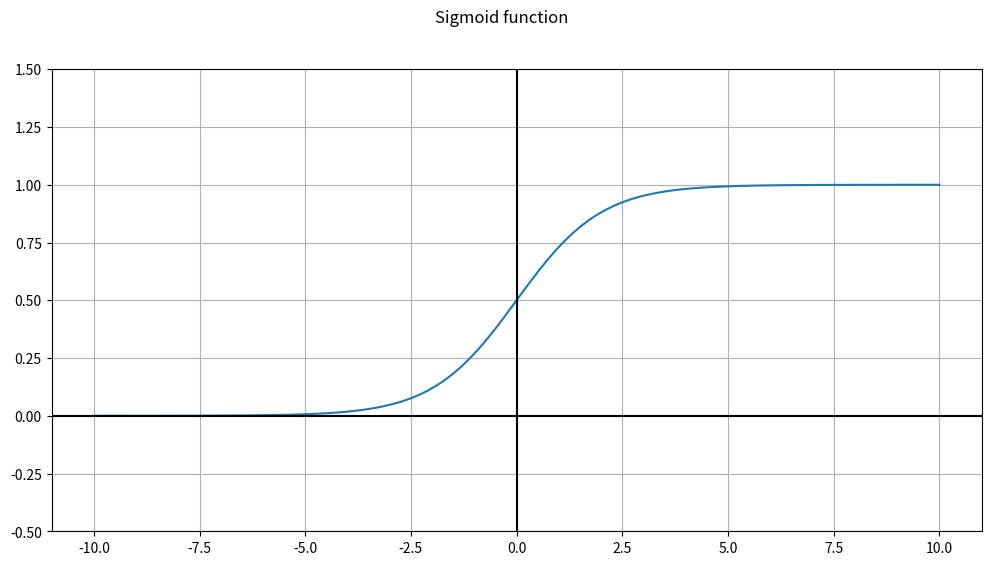

Python code for this plot:
import numpy as np
import matplotlib.pyplot as plt
%matplotlib inline

## Quickly define the sigmoid function
def sigmoid(x):
    """Sigmoid function"""
    return 1.0 / (1.0 + np.exp(-x))

# Plot the sigmoid function
vals = np.linspace(-10, 10, num=100, dtype=np.float32)
activation = sigmoid(vals)
fig = plt.figure(figsize=(12,6))
fig.suptitle('Sigmoid function')
plt.plot(vals, activation)
plt.grid(True, which='both')
plt.axhline(y=0, color='k')
plt.axvline(x=0, color='k')
plt.yticks()
plt.ylim([-0.5, 1.5]);

def logic_gate(w1, w2, b):
    # Helper to create logic gate functions
    # Plug in values for weight_a, weight_b, and bias
    return lambda x1, x2: sigmoid(w1 * x1 + w2 * x2 + b)

def test(gate):
    # Helper function to test out our weight functions.
    for a, b in (0, 0), (0, 1), (1, 0), (1, 1):
        print("{}, {}: {}".format(a, b, np.round(gate(a, b))))

or_gate = logic_gate(20, 20, -10)
test(or_gate)